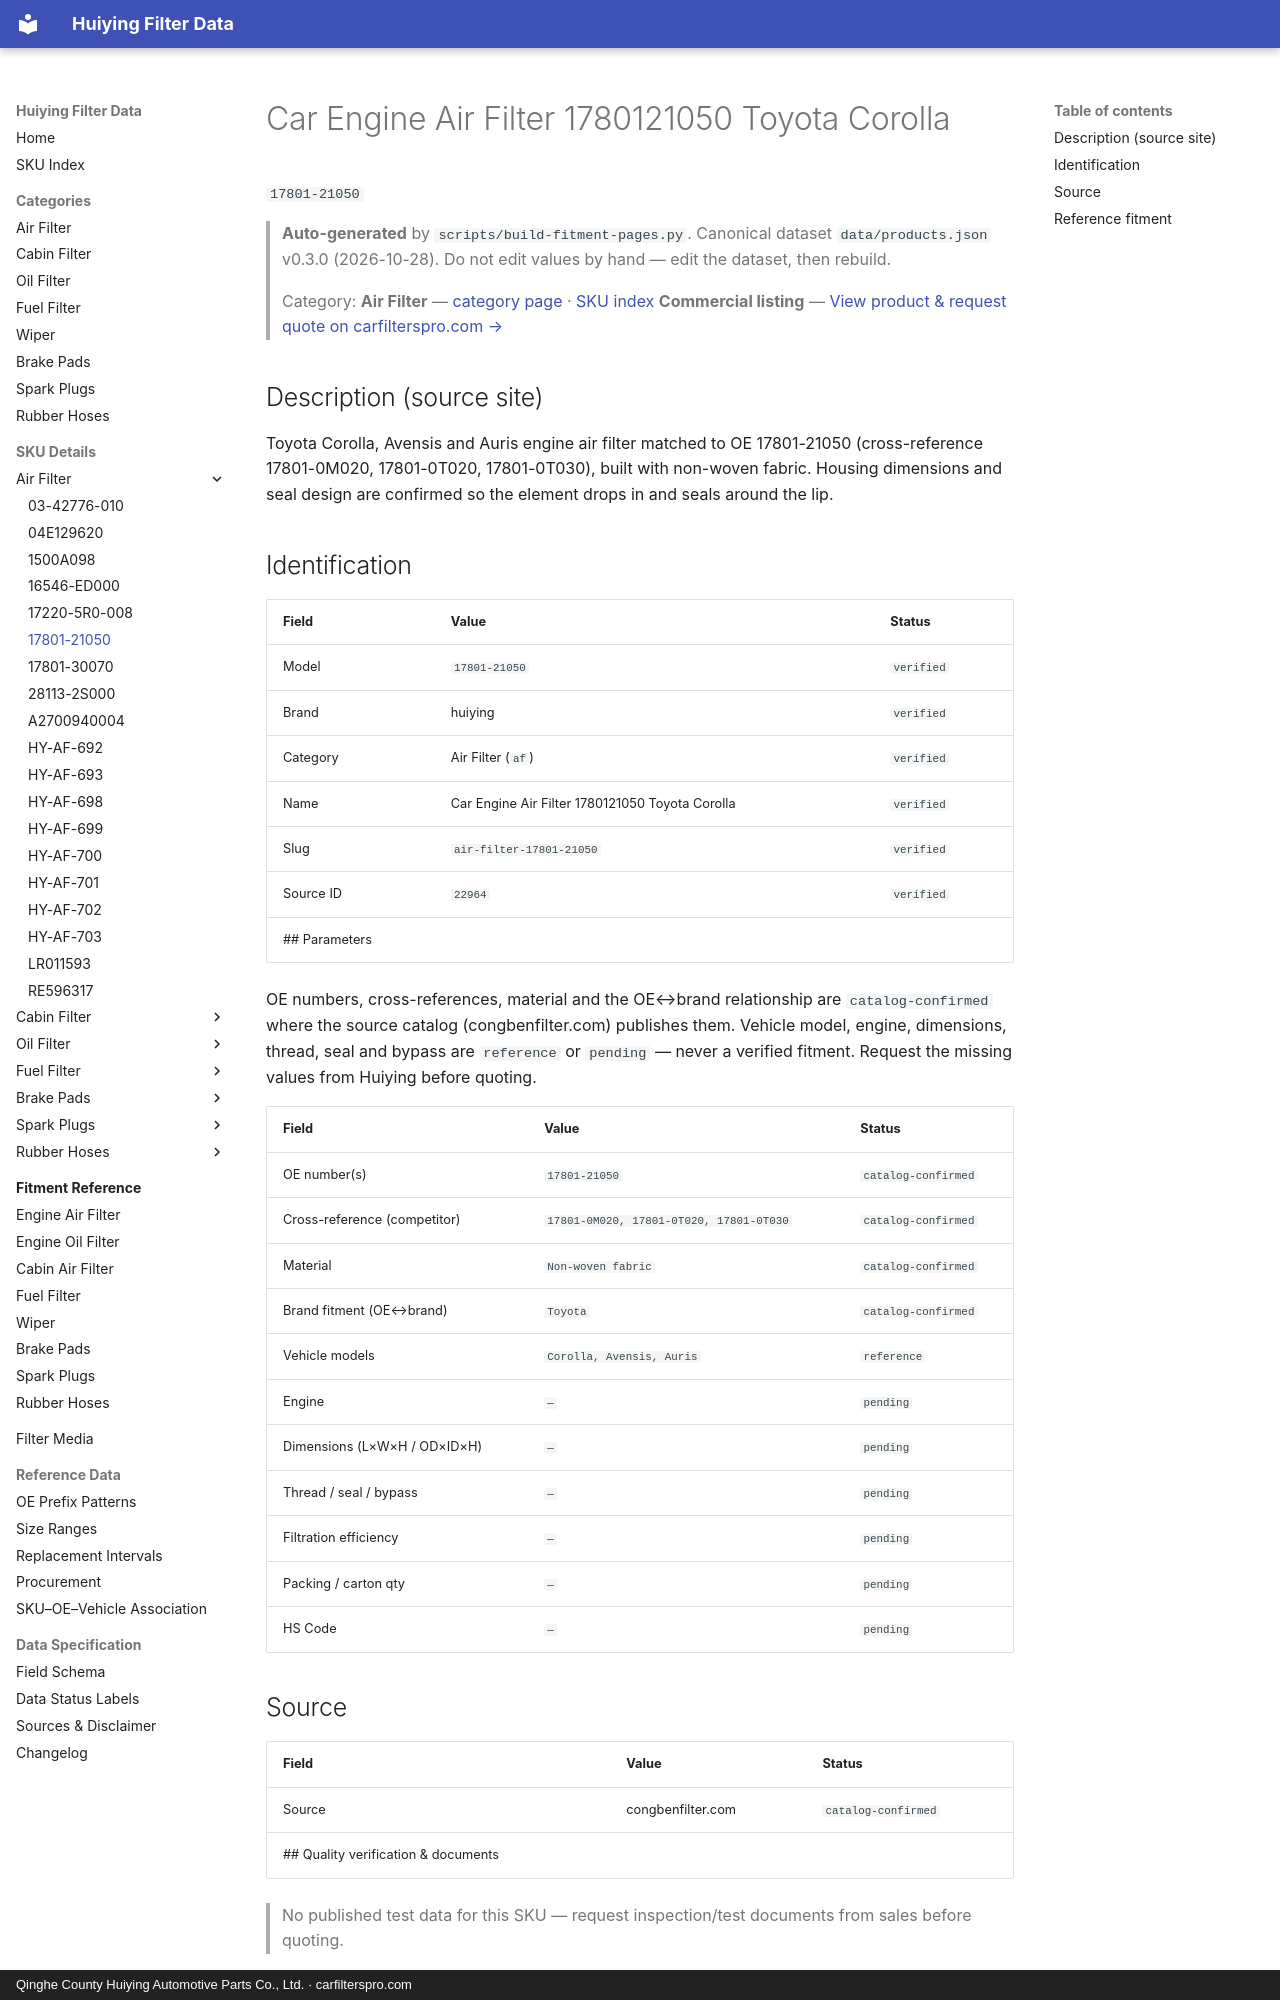

repository: martinxionbiotech-max/data.huiying · page: products/17801-21050/index.html · generator: mkdocs · copyright: Qinghe County Huiying Automotive Parts Co., Ltd. · carfilterspro.com

# Car Engine Air Filter 1780121050 Toyota Corolla

`17801-21050`

> **Auto-generated** by `scripts/build-fitment-pages.py`. Canonical dataset `data/products.json` v0.3.0 (2026-10-28). Do not edit values by hand — edit the dataset, then rebuild.

> Category: **Air Filter** — [category page](air-filter.md) · [SKU index](index.md)
> **Commercial listing** — [View product &amp; request quote on carfilterspro.com →](https://carfilterspro.com/products/air-filter/)

## Description (source site)

Toyota Corolla, Avensis and Auris engine air filter matched to OE 17801-21050 (cross-reference 17801-0M020, 17801-0T020, 17801-0T030), built with non-woven fabric. Housing dimensions and seal design are confirmed so the element drops in and seals around the lip.

## Identification

| Field | Value | Status |
|---|---|---|
| Model | `17801-21050` | `verified` |
| Brand | huiying | `verified` |
| Category | Air Filter (`af`) | `verified` |
| Name | Car Engine Air Filter 1780121050 Toyota Corolla | `verified` |
| Slug | `air-filter-17801-21050` | `verified` |
| Source ID | `22964` | `verified` |
## Parameters

OE numbers, cross-references, material and the OE↔brand relationship are `catalog-confirmed` where the source catalog (congbenfilter.com) publishes them. Vehicle model, engine, dimensions, thread, seal and bypass are `reference` or `pending` — never a verified fitment. Request the missing values from Huiying before quoting.

| Field | Value | Status |
|---|---|---|
| OE number(s) | `17801-21050` | `catalog-confirmed` |
| Cross-reference (competitor) | `17801-0M020, 17801-0T020, 17801-0T030` | `catalog-confirmed` |
| Material | `Non-woven fabric` | `catalog-confirmed` |
| Brand fitment (OE↔brand) | `Toyota` | `catalog-confirmed` |
| Vehicle models | `Corolla, Avensis, Auris` | `reference` |
| Engine | `—` | `pending` |
| Dimensions (L×W×H / OD×ID×H) | `—` | `pending` |
| Thread / seal / bypass | `—` | `pending` |
| Filtration efficiency | `—` | `pending` |
| Packing / carton qty | `—` | `pending` |
| HS Code | `—` | `pending` |

## Source

| Field | Value | Status |
|---|---|---|
| Source | congbenfilter.com | `catalog-confirmed` |
